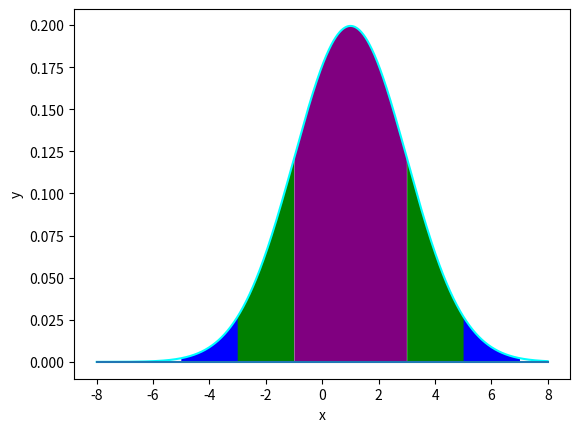

Here is the Python script that generated this plot:
import numpy as np
import matplotlib.pyplot as plt
mu=1
sigma=2
count1=0
count2=0
count3=0
x = np.arange(-8,8,0.01)
a = ((x - mu) ** 2) / (2 * (sigma ** 2))
#计算正态分布的密度函数
y = 1 / (sigma * np.sqrt(2 * np.pi)) * np.exp(-a) 
#画图
plt.plot(x, y, color='cyan', label=r'$\mu=%.2f,\ \sigma=%.2f$' % (mu,sigma))
#画出密度函数图像
# 绘制基准水平直线
plt.plot((x.min(),x.max()), (0,0))
# 设置坐标轴标签
plt.xlabel('x')
plt.ylabel('y')
# 填充指定区域，当X 取值落入mu-sigma,mu+sigma区间时用紫色填充
plt.fill_between(x,y, where=(mu-sigma<x) & (x<mu+sigma), facecolor='purple')
# 可以填充多次，当X <mu-sigma或>mu+sigma区间时用绿色填充
#当X <mu-2sigma或>mu+2sigma区间时用蓝色填充
#当X <mu-3sigma或>mu+3sigma区间时用白色填充
plt.fill_between(x,0,y, where=(x<mu-sigma) | (x>mu+sigma),facecolor='green')
plt.fill_between(x,0,y, where=(x<mu-2*sigma) | (x>mu+2*sigma),facecolor='blue')
plt.fill_between(x,0,y, where=(x<mu-3*sigma) | (x>mu+3*sigma),facecolor='white')
plt.show()
#计算频率
N=10000
z=[]
for i in range(N):
    #产生N个服从正态分布的随机数
    k= np.random.normal(mu,sigma) 
    z.append(k)
    if mu-sigma<z[i]<mu+sigma:
        count1+=1
    if mu-2*sigma<z[i]<mu+2*sigma:
        count2+=1
    if mu-3*sigma<z[i]<mu+3*sigma:
        count3+=1
print(count1/N,count2/N,count3/N)
